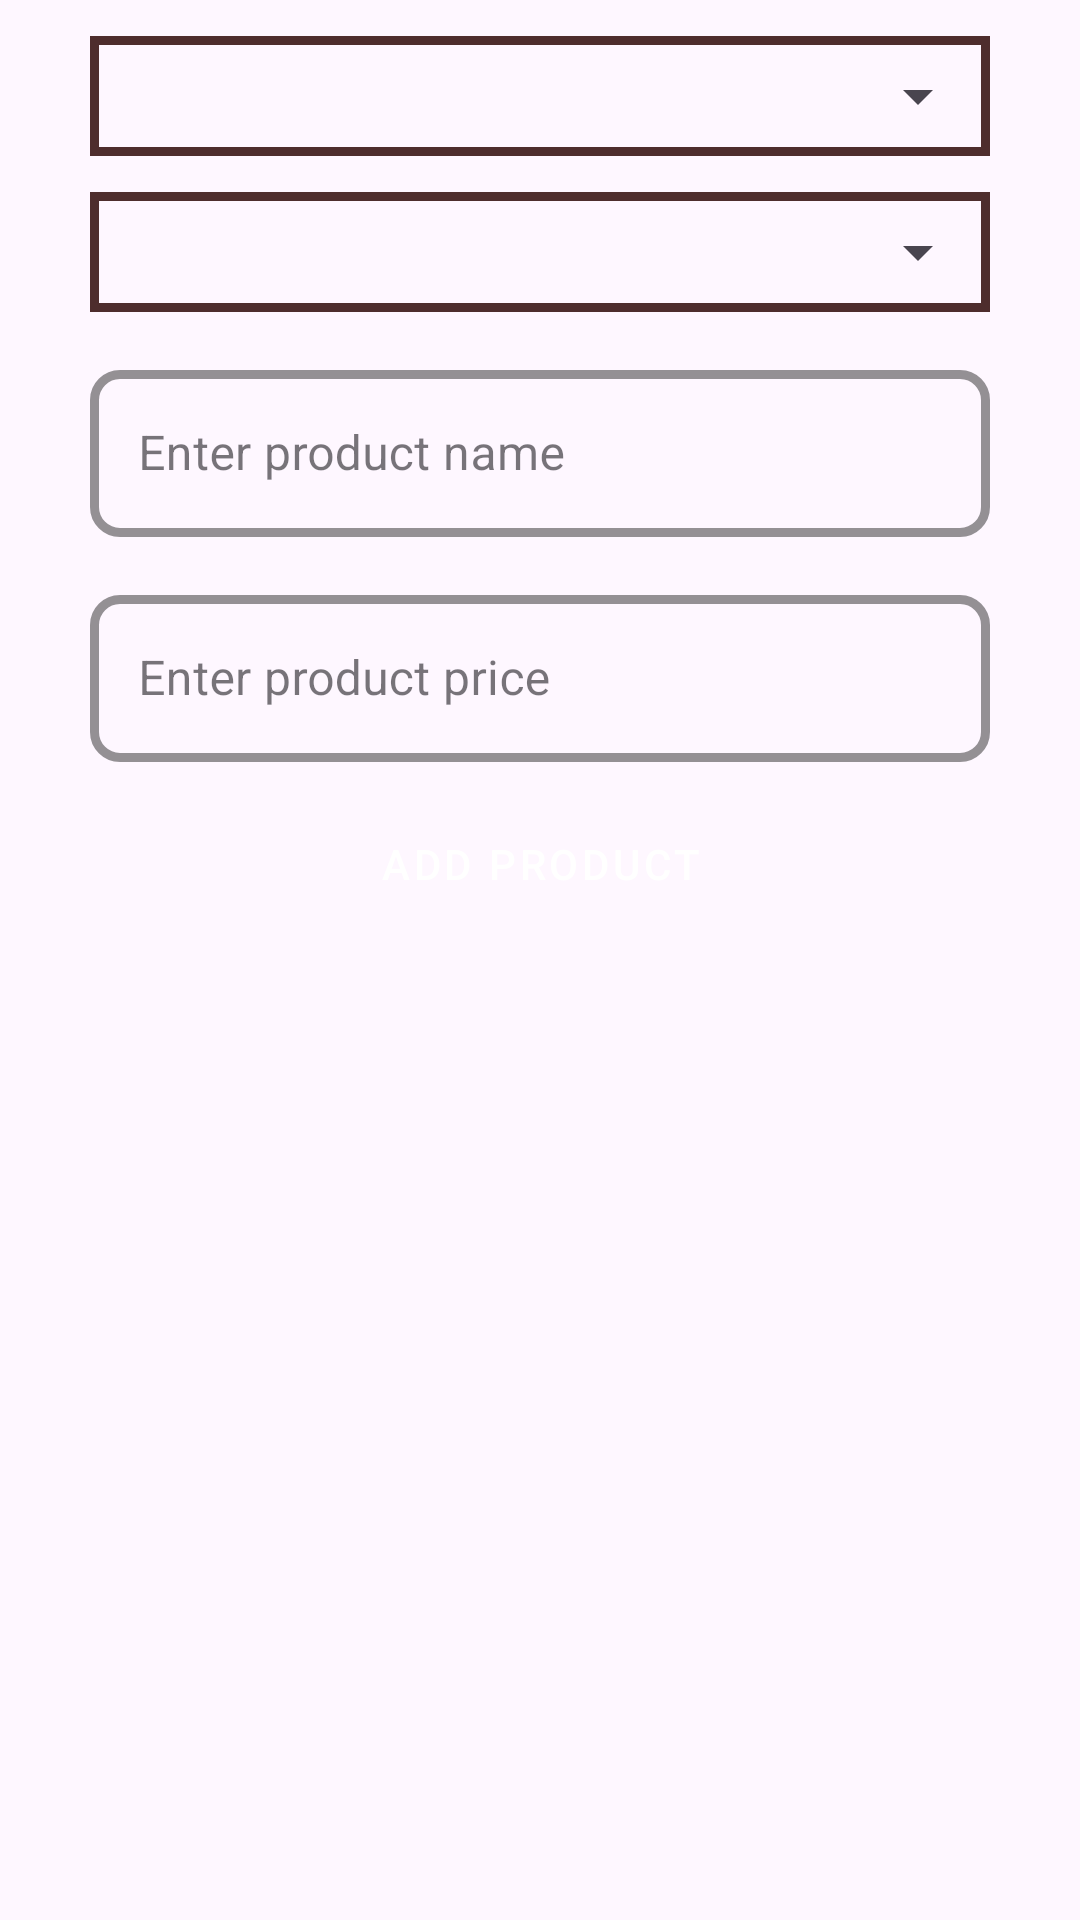

This screen was rendered from an Android layout file. Write that file and the resources it references.
<!-- AndroidManifest.xml: application theme Theme.GroceryStoreClothes -->
<!-- res/layout/activity_add_product.xml -->
<?xml version="1.0" encoding="utf-8"?>
<androidx.constraintlayout.widget.ConstraintLayout xmlns:android="http://schemas.android.com/apk/res/android"
    xmlns:app="http://schemas.android.com/apk/res-auto"
    xmlns:tools="http://schemas.android.com/tools"
    android:id="@+id/main"
    android:layout_width="match_parent"
    android:layout_height="match_parent"
    tools:context=".view.activity.AddProductActivity">

    <RelativeLayout
        android:id="@+id/relative1"
        android:layout_width="match_parent"
        android:layout_height="40dp"
        android:layout_marginHorizontal="30dp"
        android:layout_marginTop="12dp"
        app:layout_goneMarginTop="12dp"
        android:background="@drawable/rounded_border"
        app:layout_constraintTop_toTopOf="parent"
        app:layout_constraintLeft_toLeftOf="parent"
        app:layout_constraintRight_toRightOf="parent">

        <Spinner
            android:id="@+id/spinnerCategory"
            android:layout_width="match_parent"
            android:layout_height="match_parent" />

    </RelativeLayout>

    <RelativeLayout
        android:id="@+id/relative2"
        android:layout_width="match_parent"
        android:layout_height="40dp"
        android:layout_marginHorizontal="30dp"
        android:layout_marginTop="12dp"
        android:background="@drawable/rounded_border"
        app:layout_constraintLeft_toLeftOf="parent"
        app:layout_constraintRight_toRightOf="parent"
        app:layout_constraintTop_toBottomOf="@+id/relative1">

        <Spinner
            android:id="@+id/spinnerSubCategory"
            android:layout_width="match_parent"
            android:layout_height="match_parent" />

    </RelativeLayout>

    <com.google.android.material.textfield.TextInputLayout
        android:id="@+id/filledTextField"
        style="@style/Widget.MaterialComponents.TextInputLayout.OutlinedBox"
        android:layout_width="match_parent"
        android:layout_height="wrap_content"
        android:layout_marginTop="14dp"
        android:hint="Enter product name"
        app:boxStrokeColor="@color/mainColor"
        app:boxStrokeWidth="3dp"
        app:boxCornerRadiusTopEnd="10dp"
        app:boxCornerRadiusTopStart="10dp"
        app:boxCornerRadiusBottomEnd="10dp"
        app:boxCornerRadiusBottomStart="10dp"
        android:layout_marginHorizontal="30dp"
        app:layout_constraintEnd_toEndOf="parent"
        app:hintTextColor="@color/mainColor"
        app:layout_constraintStart_toStartOf="parent"
        app:layout_constraintTop_toBottomOf="@+id/relative2">

        
        <com.google.android.material.textfield.TextInputEditText
            android:id="@+id/etProduct"
            android:layout_width="match_parent"
            android:layout_height="wrap_content"
            android:textColor="@color/black"
            />

    </com.google.android.material.textfield.TextInputLayout>

 <com.google.android.material.textfield.TextInputLayout
        android:id="@+id/tlPrice"
        style="@style/Widget.MaterialComponents.TextInputLayout.OutlinedBox"
        android:layout_width="match_parent"
        android:layout_height="wrap_content"
        android:layout_marginTop="14dp"
        android:hint="Enter product price"
        app:boxStrokeColor="@color/mainColor"
        app:boxStrokeWidth="3dp"
        app:boxCornerRadiusTopEnd="10dp"
        app:boxCornerRadiusTopStart="10dp"
        app:boxCornerRadiusBottomEnd="10dp"
        app:boxCornerRadiusBottomStart="10dp"
        android:layout_marginHorizontal="30dp"
        app:layout_constraintEnd_toEndOf="parent"
        app:hintTextColor="@color/mainColor"
        app:layout_constraintStart_toStartOf="parent"
        app:layout_constraintTop_toBottomOf="@+id/filledTextField">

        
        <com.google.android.material.textfield.TextInputEditText
            android:id="@+id/etPrice"
            android:layout_width="match_parent"
            android:layout_height="wrap_content"
            android:inputType="number"
            android:textColor="@color/black"
            />

    </com.google.android.material.textfield.TextInputLayout>

    <Button
        android:id="@+id/btnAddProduct"
        android:layout_width="wrap_content"
        android:layout_height="wrap_content"
        android:text="Add Product"
        android:layout_marginTop="10dp"
        app:layout_constraintEnd_toEndOf="parent"
        android:backgroundTint="@color/mainColor"
        android:backgroundTintMode="add"
        android:textColor="@color/white"
        app:layout_constraintStart_toStartOf="parent"
        app:layout_constraintTop_toBottomOf="@+id/tlPrice"
        style="@style/Widget.MaterialComponents.Button.TextButton"
        />

    

</androidx.constraintlayout.widget.ConstraintLayout>
<!-- resources referenced by this layout -->
<resources>
  <color name="black">#FF000000</color>
  <color name="mainColor">#4E2D2D</color>
  <color name="white">#FFFFFFFF</color>
  <!-- drawable rounded_border (drawable) -->
  <?xml version="1.0" encoding="utf-8"?>
  <shape xmlns:android="http://schemas.android.com/apk/res/android"
      android:shape="rectangle">
      <stroke
          android:width="3dp"
          android:color="@color/mainColor" />
  </shape>
  <style name="Theme.GroceryStoreClothes" parent="Base.Theme.GroceryStoreClothes" />
  <style name="Base.Theme.GroceryStoreClothes" parent="Theme.Material3.DayNight.NoActionBar">
          
          
      </style>
</resources>
